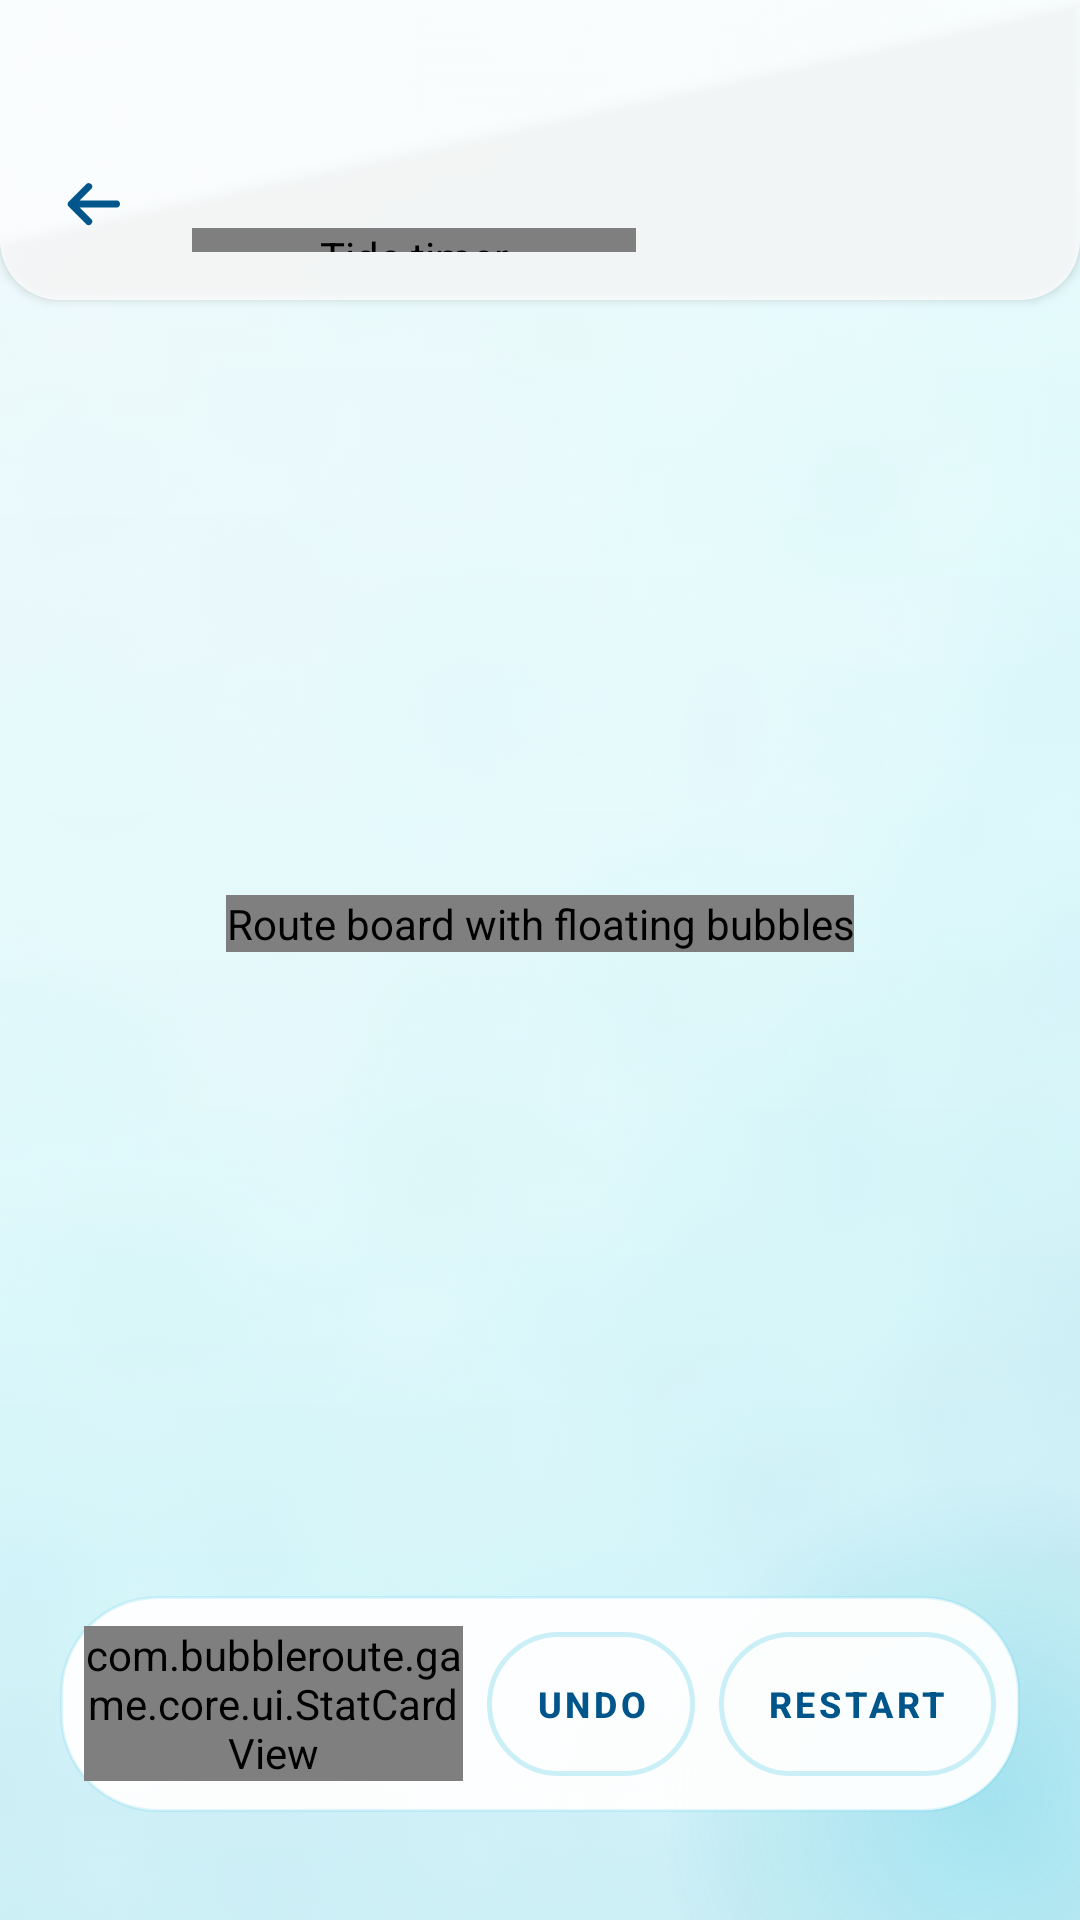

Produce the Android XML layout that renders to this screen, including the resource entries it uses.
<!-- AndroidManifest.xml: application theme Theme.BubbleRoute -->
<!-- res/layout/fragment_game.xml -->
<?xml version="1.0" encoding="utf-8"?>
<FrameLayout xmlns:android="http://schemas.android.com/apk/res/android"
    xmlns:app="http://schemas.android.com/apk/res-auto"
    android:layout_width="match_parent"
    android:layout_height="match_parent"
    android:background="@drawable/bg_game_gradient">

    <ImageView
        android:id="@+id/gameBackdrop"
        android:layout_width="match_parent"
        android:layout_height="match_parent"
        android:alpha="0.22"
        android:contentDescription="@string/cd_game_backdrop"
        android:scaleType="centerCrop"
        android:src="@drawable/bg_game" />

    <View
        android:id="@+id/gameBlob"
        android:layout_width="@dimen/decor_blob"
        android:layout_height="@dimen/decor_blob"
        android:layout_gravity="bottom|end"
        android:layout_marginEnd="-80dp"
        android:layout_marginBottom="-70dp"
        android:background="@drawable/decor_blob_cyan" />

    <LinearLayout
        android:layout_width="match_parent"
        android:layout_height="match_parent"
        android:orientation="vertical">

        <LinearLayout
            android:id="@+id/gameHeader"
            android:layout_width="match_parent"
            android:layout_height="wrap_content"
            android:background="@drawable/header_strip"
            android:elevation="@dimen/elevation_card"
            android:gravity="center_vertical"
            android:minHeight="@dimen/header_height"
            android:orientation="horizontal"
            android:paddingLeft="@dimen/space_sm"
            android:paddingTop="@dimen/safe_top"
            android:paddingRight="@dimen/space_md"
            android:paddingBottom="@dimen/space_sm">

            <com.google.android.material.button.MaterialButton
                android:id="@+id/gameBackButton"
                style="@style/Widget.App.Button.Icon"
                android:layout_width="@dimen/touch_min"
                android:layout_height="@dimen/touch_min"
                android:contentDescription="@string/cd_game_back"
                app:icon="@drawable/ic_back" />

            <LinearLayout
                android:layout_width="0dp"
                android:layout_height="wrap_content"
                android:layout_marginStart="@dimen/space_sm"
                android:layout_weight="1"
                android:orientation="vertical">

                <TextView
                    android:id="@+id/gameLevelLabel"
                    android:layout_width="wrap_content"
                    android:layout_height="wrap_content"
                    android:letterSpacing="0.08"
                    android:textColor="@color/bubble_text"
                    android:textSize="@dimen/text_body"
                    android:textStyle="bold" />

                <com.bubbleroute.game.core.ui.SegmentedTimerBarView
                    android:id="@+id/gameTimerBar"
                    android:layout_width="@dimen/timer_bar_width"
                    android:layout_height="@dimen/timer_bar_height"
                    android:layout_marginTop="@dimen/space_xs"
                    android:contentDescription="@string/cd_tide_bar"
                    app:barAccent="@color/bubble_primary"
                    app:barWarnAccent="@color/bubble_accent"
                    app:segmentCount="12" />

            </LinearLayout>

            <TextView
                android:id="@+id/gameScore"
                android:layout_width="wrap_content"
                android:layout_height="wrap_content"
                android:accessibilityLiveRegion="polite"
                android:textAppearance="@style/TextAppearance.App.Numeric"
                android:textSize="@dimen/text_subtitle" />

        </LinearLayout>

        <FrameLayout
            android:id="@+id/gameBoardArea"
            android:layout_width="match_parent"
            android:layout_height="0dp"
            android:layout_weight="1"
            android:paddingLeft="@dimen/space_md"
            android:paddingTop="@dimen/space_md"
            android:paddingRight="@dimen/space_md"
            android:paddingBottom="@dimen/space_sm">

            <com.bubbleroute.game.core.ui.RouteBoardView
                android:id="@+id/gameBoard"
                android:layout_width="wrap_content"
                android:layout_height="wrap_content"
                android:layout_gravity="center"
                android:contentDescription="@string/cd_board" />

        </FrameLayout>

        <TextView
            android:id="@+id/gameHint"
            android:layout_width="match_parent"
            android:layout_height="wrap_content"
            android:accessibilityLiveRegion="polite"
            android:gravity="center"
            android:paddingLeft="@dimen/screen_gutter"
            android:paddingRight="@dimen/screen_gutter"
            android:paddingBottom="@dimen/space_sm"
            android:textAppearance="@style/TextAppearance.App.Label" />

        <LinearLayout
            android:id="@+id/gameControlPill"
            android:layout_width="match_parent"
            android:layout_height="@dimen/pill_height"
            android:layout_marginLeft="@dimen/screen_gutter"
            android:layout_marginRight="@dimen/screen_gutter"
            android:layout_marginBottom="@dimen/safe_bottom"
            android:background="@drawable/pill_floating"
            android:elevation="@dimen/elevation_pill"
            android:gravity="center_vertical"
            android:orientation="horizontal"
            android:paddingLeft="@dimen/space_sm"
            android:paddingRight="@dimen/space_sm">

            <com.bubbleroute.game.core.ui.StatCardView
                android:id="@+id/gamePairsCard"
                android:layout_width="0dp"
                android:layout_height="wrap_content"
                android:layout_weight="1"
                app:statAccent="@color/bubble_accent"
                app:statCompact="true"
                app:statLabel="@string/game_pairs_caption" />

            <com.google.android.material.button.MaterialButton
                android:id="@+id/gameUndoButton"
                style="@style/Widget.App.Button.Secondary"
                android:layout_width="wrap_content"
                android:layout_height="@dimen/button_secondary_height"
                android:layout_marginStart="@dimen/space_sm"
                android:paddingLeft="@dimen/space_md"
                android:paddingRight="@dimen/space_md"
                android:textSize="@dimen/text_label"
                android:text="@string/game_undo" />

            <com.google.android.material.button.MaterialButton
                android:id="@+id/gameRestartButton"
                style="@style/Widget.App.Button.Secondary"
                android:layout_width="wrap_content"
                android:layout_height="@dimen/button_secondary_height"
                android:layout_marginStart="@dimen/space_sm"
                android:paddingLeft="@dimen/space_md"
                android:paddingRight="@dimen/space_md"
                android:textSize="@dimen/text_label"
                android:text="@string/game_restart" />

        </LinearLayout>

    </LinearLayout>

</FrameLayout>
<!-- resources referenced by this layout -->
<resources>
  <color name="bubble_accent">#FF70A6</color>
  <color name="bubble_primary">#00B4D8</color>
  <color name="bubble_text">#243B53</color>
  <dimen name="button_secondary_height">48dp</dimen>
  <dimen name="decor_blob">220dp</dimen>
  <dimen name="elevation_card">2dp</dimen>
  <dimen name="elevation_pill">8dp</dimen>
  <dimen name="header_height">72dp</dimen>
  <dimen name="pill_height">72dp</dimen>
  <dimen name="safe_bottom">36dp</dimen>
  <dimen name="safe_top">44dp</dimen>
  <dimen name="screen_gutter">20dp</dimen>
  <dimen name="space_md">16dp</dimen>
  <dimen name="space_sm">8dp</dimen>
  <dimen name="space_xs">4dp</dimen>
  <dimen name="text_body">15sp</dimen>
  <dimen name="text_label">12sp</dimen>
  <dimen name="text_subtitle">18sp</dimen>
  <dimen name="timer_bar_height">8dp</dimen>
  <dimen name="timer_bar_width">148dp</dimen>
  <dimen name="touch_min">48dp</dimen>
  <!-- drawable bg_game_gradient (drawable) -->
  <?xml version="1.0" encoding="utf-8"?>
  <shape xmlns:android="http://schemas.android.com/apk/res/android"
      android:shape="rectangle">
      <gradient
          android:angle="90"
          android:startColor="@color/bubble_bg_game"
          android:endColor="@color/bubble_bg" />
  </shape>
  <!-- drawable decor_blob_cyan (drawable) -->
  <?xml version="1.0" encoding="utf-8"?>
  <shape xmlns:android="http://schemas.android.com/apk/res/android"
      android:shape="oval">
      <gradient
          android:type="radial"
          android:gradientRadius="50%"
          android:startColor="#3300B4D8"
          android:endColor="#0000B4D8" />
  </shape>
  <!-- drawable header_strip (drawable) -->
  <?xml version="1.0" encoding="utf-8"?>
  <shape xmlns:android="http://schemas.android.com/apk/res/android"
      android:shape="rectangle">
      <solid android:color="@color/bubble_surface_header" />
      <corners
          android:bottomLeftRadius="20dp"
          android:bottomRightRadius="20dp" />
  </shape>
  <string name="cd_board">Route board with floating bubbles</string>
  <string name="cd_game_back">Back to the lagoon map</string>
  <string name="cd_game_backdrop">Calm lagoon water</string>
  <string name="cd_tide_bar">Tide timer</string>
  <string name="game_pairs_caption">PAIRS</string>
  <string name="game_restart">RESTART</string>
  <string name="game_undo">UNDO</string>
  <style name="TextAppearance.App.Label" parent="TextAppearance.Material3.LabelSmall">
          <item name="android:textSize">@dimen/text_label</item>
          <item name="android:letterSpacing">0.14</item>
          <item name="android:textAllCaps">true</item>
          <item name="android:textColor">@color/bubble_text_muted</item>
      </style>
  <color name="bubble_bg_game">#E2F6FC</color>
  <color name="bubble_bg">#EFFBFF</color>
  <color name="bubble_surface_header">#CCFFFFFF</color>
  <color name="bubble_primary_dark">#00558B</color>
  <color name="bubble_surface_translucent">#F2FFFFFF</color>
  <dimen name="radius_pill">32dp</dimen>
  <color name="bubble_outline_soft">#1F00B4D8</color>
  <color name="bubble_text_muted">#80243B53</color>
  <dimen name="text_numeric">22sp</dimen>
  <dimen name="radius_card">24dp</dimen>
  <color name="bubble_ripple_dark">#2600B4D8</color>
  <color name="bubble_transparent">#00FFFFFF</color>
  <color name="bubble_outline">#3300B4D8</color>
  <color name="bubble_text_on_dark">#FFFFFF</color>
  <color name="bubble_primary_soft">#1A00B4D8</color>
  <color name="bubble_secondary_dark">#D8A800</color>
  <color name="bubble_surface">#FFFFFF</color>
  <dimen name="button_primary_height">56dp</dimen>
  <dimen name="radius_tile">28dp</dimen>
  <dimen name="elevation_button">4dp</dimen>
  <color name="bubble_ripple">#33FFFFFF</color>
  <color name="bubble_primary_mid">#0083A8</color>
</resources>
